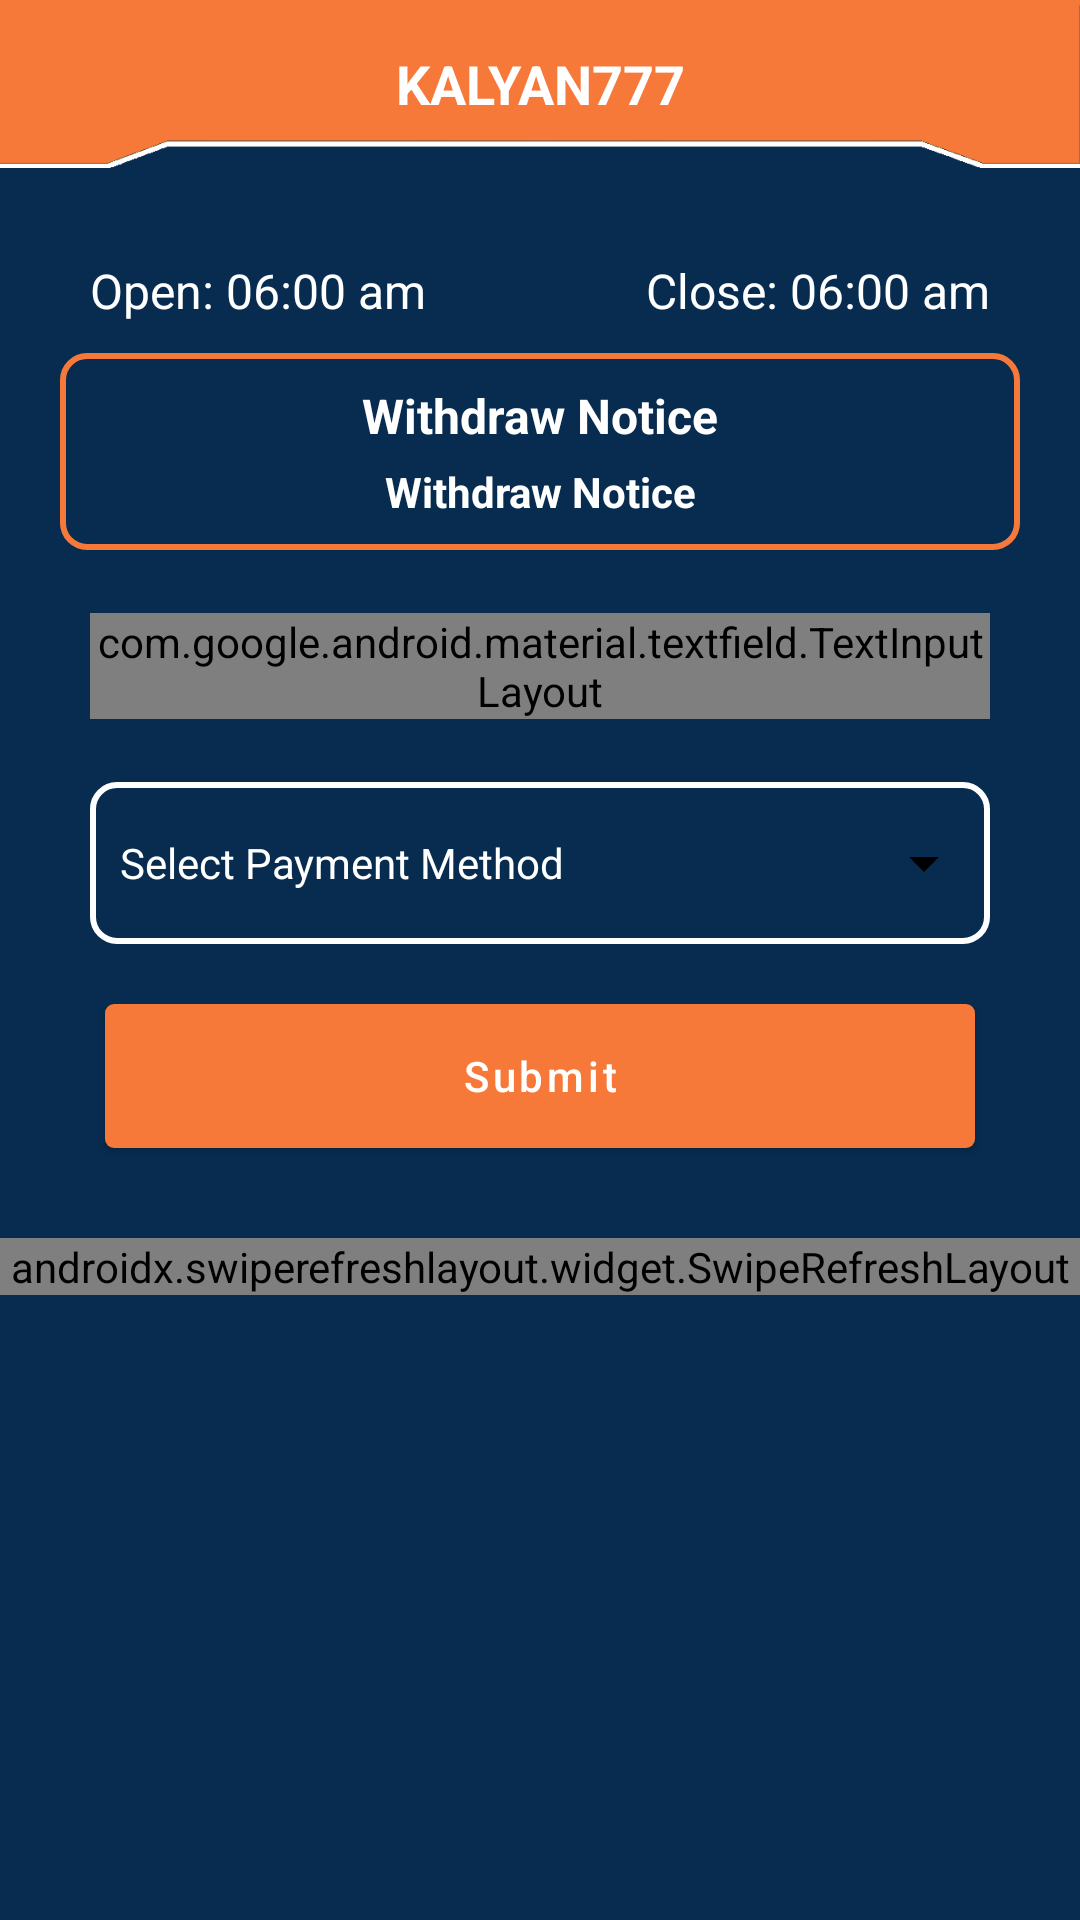

The Android layout XML behind this screen, and the referenced resources:
<!-- AndroidManifest.xml: application theme Theme.Kalyan777.No -->
<!-- res/layout/activity_point_withdraw.xml -->
<?xml version="1.0" encoding="utf-8"?>

<RelativeLayout xmlns:android="http://schemas.android.com/apk/res/android"
    xmlns:app="http://schemas.android.com/apk/res-auto"
    xmlns:tools="http://schemas.android.com/tools"
    android:layout_width="match_parent"
    android:layout_height="match_parent"
    android:background="@color/bg_color"
    tools:context=".Activities.TakeOutActivity">
    <LinearLayout
        android:layout_width="match_parent"
        android:layout_height="wrap_content"
        android:orientation="vertical">

        <include layout="@layout/toolbar"
            android:id="@+id/appbarLayout"/>
        <com.google.android.material.textview.MaterialTextView
            android:layout_width="match_parent"
            android:layout_height="wrap_content"
            android:id="@+id/internet_text"
            android:text="You are not connected to internet. Please check your internet connection"
            android:textColor="@color/white"
            android:background="@color/warn_red"
            android:padding="5dp"
            android:visibility="gone"
            android:elevation="1dp"/>


        <LinearLayout
            android:layout_width="match_parent"
            android:layout_height="wrap_content"
            android:layout_margin="20dp"
            android:orientation="vertical">
            <RelativeLayout
                android:layout_width="match_parent"
                android:layout_height="wrap_content"
                android:layout_marginHorizontal="10dp"
                android:layout_marginVertical="10dp">
                <com.google.android.material.textview.MaterialTextView
                    android:id="@+id/openTime"
                    android:layout_width="wrap_content"
                    android:layout_height="wrap_content"
                    android:text="Open: 06:00 am"
                    android:textSize="16sp"
                    android:textColor="@color/white"
                    android:layout_alignParentStart="true"/>
                <com.google.android.material.textview.MaterialTextView
                    android:id="@+id/closeTime"
                    android:layout_width="wrap_content"
                    android:layout_height="wrap_content"
                    android:text="Close: 06:00 am"
                    android:textSize="16sp"
                    android:textColor="@color/white"
                    android:layout_alignParentEnd="true"/>
            </RelativeLayout>
            <LinearLayout
                android:layout_width="match_parent"
                android:layout_height="wrap_content"
                android:orientation="vertical"
                android:background="@drawable/ic_border_dark"
                android:backgroundTint="@color/purple_700"
                android:padding="10dp"
                android:layout_marginBottom="5dp">
                <com.google.android.material.textview.MaterialTextView
                    android:layout_width="match_parent"
                    android:layout_height="wrap_content"
                    android:text="Withdraw Notice"
                    android:textColor="@color/white"
                    android:gravity="center"
                    android:textSize="16sp"
                    android:textStyle="bold"
                    android:layout_marginBottom="5dp"/>
                <com.google.android.material.textview.MaterialTextView
                    android:id="@+id/withdrawNotice"
                    android:layout_width="match_parent"
                    android:layout_height="wrap_content"
                    android:text="Withdraw Notice"
                    android:textColor="@color/white"
                    android:gravity="center"
                    android:textSize="14sp"
                    android:textStyle="bold"/>

            </LinearLayout>

            <com.google.android.material.textfield.TextInputLayout
                android:id="@+id/client_points_lyt"
                android:layout_width="match_parent"
                android:layout_height="wrap_content"
                android:layout_marginVertical="16dp"
                android:layout_marginHorizontal="10dp"
                android:textColorHint="@color/white"
                app:boxStrokeColor="@color/white"
                app:hintTextColor="@color/white"
                app:boxBackgroundMode="outline"
                app:boxStrokeWidth="2dp"
                app:shapeAppearance="@color/white"
                android:theme="@style/TextInputLayoutStyle"
                style="@style/Widget.MaterialComponents.TextInputLayout.OutlinedBox">

                <com.google.android.material.textfield.TextInputEditText
                    android:id="@+id/input_withdraw_Points"
                    android:layout_width="match_parent"
                    android:layout_height="wrap_content"
                    android:hint="Enter Points"
                    android:inputType="number"
                    android:maxLength="8"
                    android:textColor="@color/white"
                    android:paddingStart="12dp"
                    android:paddingEnd="12dp"
                    android:textSize="16sp" />
            </com.google.android.material.textfield.TextInputLayout>

            <com.google.android.material.textview.MaterialTextView
                android:id="@+id/select_pay_method"
                android:layout_width="match_parent"
                android:layout_height="wrap_content"
                android:backgroundTint="@color/white"
                android:background="@drawable/ic_border_dark"
                android:layout_marginHorizontal="10dp"
                android:layout_marginTop="5dp"
                android:paddingVertical="15dp"
                android:text="Select Payment Method"
                android:textSize="14sp"
                android:gravity="center_vertical"
                android:paddingHorizontal="10dp"
                android:textColor="@color/white"
                android:drawableEnd="@drawable/ic_baseline_arrow_drop_down_24"
                android:onClick="sPayMethod"
                tools:ignore="UsingOnClickInXml" />
            <com.google.android.material.button.MaterialButton
                android:layout_width="match_parent"
                android:layout_height="wrap_content"
                android:layout_marginHorizontal="15dp"
                android:text="Submit"
                android:background="@drawable/ic_bg_editbox"
                app:shapeAppearanceOverlay="@style/leaf"
                app:backgroundTint="@color/button_bg"
                android:textAllCaps="false"
                android:layout_marginTop="20dp"
                android:layout_marginBottom="10dp"
                android:layout_gravity="end"
                android:onClick="btnWithdCoins"
                tools:ignore="UsingOnClickInXml" />
        </LinearLayout>

        <androidx.swiperefreshlayout.widget.SwipeRefreshLayout
            android:id="@+id/mswipe_ref_lyt"
            android:layout_width="match_parent"
            android:layout_height="match_parent">
            <FrameLayout
                android:layout_width="match_parent"
                android:layout_height="match_parent">
                <com.google.android.material.imageview.ShapeableImageView
                    android:id="@+id/aempty_image"
                    android:layout_width="100dp"
                    android:layout_height="100dp"
                    android:src="@drawable/img_no_data"
                    android:layout_gravity="center"
                    android:visibility="gone"/>

                <androidx.recyclerview.widget.RecyclerView
                    android:id="@+id/a_recyclerView"
                    android:layout_width="match_parent"
                    android:layout_height="wrap_content"
                    android:layout_marginHorizontal="20dp"/>
            </FrameLayout>

        </androidx.swiperefreshlayout.widget.SwipeRefreshLayout>

    </LinearLayout>

    <ProgressBar
        android:layout_width="wrap_content"
        android:layout_height="wrap_content"
        android:id="@+id/prgrss_bar"
        android:layout_centerInParent="true"
        android:visibility="gone"/>
</RelativeLayout>
<!-- res/layout/toolbar.xml (included above) -->
<?xml version="1.0" encoding="utf-8"?>

<com.google.android.material.appbar.AppBarLayout
    xmlns:android="http://schemas.android.com/apk/res/android"
    android:layout_width="match_parent"
    android:layout_height="?actionBarSize"
    android:background="@drawable/bg_top"
    xmlns:app="http://schemas.android.com/apk/res-auto">

    <com.google.android.material.appbar.MaterialToolbar
        android:layout_width="match_parent"
        android:layout_height="wrap_content"
        app:navigationIcon="@drawable/ic_baseline_arrow_back_24"
        android:id="@+id/toolbar"
        app:titleCentered="true"
        app:titleTextColor="@color/white"
        app:title="@string/app_name"
        app:titleTextAppearance="@style/ToolbarTextAppearance">
        <com.google.android.material.textview.MaterialTextView
            android:id="@+id/toolbarPoints"
            android:layout_width="wrap_content"
            android:layout_height="wrap_content"
            android:layout_gravity="end"
            android:drawablePadding="10dp"
            android:drawableEnd="@drawable/wallet_size"
            android:text="00"
            android:gravity="center"
            android:textSize="16sp"
            android:layout_marginEnd="10dp"
            android:visibility="gone"
            android:textColor="@color/white"/>
    </com.google.android.material.appbar.MaterialToolbar>

</com.google.android.material.appbar.AppBarLayout>
<!-- resources referenced by this layout -->
<resources>
  <color name="bg_color">#072C50</color>
  <color name="button_bg">#F67939</color>
  <color name="purple_700">#F67939</color>
  <color name="warn_red">#ec5645</color>
  <color name="white">#FFFFFFFF</color>
  <!-- drawable bg_top: png bitmap (drawable, 1855 bytes) -->
  <!-- drawable ic_baseline_arrow_drop_down_24 (drawable) -->
  <vector android:height="24dp" android:tint="@color/black"
      android:viewportHeight="24" android:viewportWidth="24"
      android:width="24dp" xmlns:android="http://schemas.android.com/apk/res/android">
      <path android:fillColor="@android:color/white" android:pathData="M7,10l5,5 5,-5z"/>
  </vector>
  <!-- drawable ic_bg_editbox (drawable) -->
  <?xml version="1.0" encoding="utf-8"?>
  <shape xmlns:android="http://schemas.android.com/apk/res/android"
      android:shape="rectangle">
      <solid android:color="@color/white"/>
  
      <corners
          android:radius="3dp"/>
      <size
          android:width="100dp"
          android:height="10dp"/>
  </shape>
  <!-- drawable ic_border_dark (drawable) -->
  <?xml version="1.0" encoding="utf-8"?>
  <layer-list xmlns:android="http://schemas.android.com/apk/res/android">
      <item>
          <shape>
              <solid android:color="@android:color/transparent" />
              <stroke
                  android:width="2dp"
                  android:color="@color/teal_200" />
              <corners
                  android:radius="8dp"/>
          </shape>
      </item>
  </layer-list>
  <!-- drawable wallet_size (drawable) -->
  <?xml version="1.0" encoding="utf-8"?>
  
  <layer-list xmlns:tools="http://schemas.android.com/tools"
      xmlns:android="http://schemas.android.com/apk/res/android">
      <item android:drawable="@drawable/ic_wallet" android:width="40dp" android:height="40dp" />
  
  </layer-list>
  <string name="app_name">KALYAN777</string>
  <style name="TextInputLayoutStyle" parent="Widget.MaterialComponents.TextInputLayout.OutlinedBox">
          <item name="boxStrokeColor">#fff</item>
          <item name="boxStrokeWidth">2dp</item>
      </style>
  <style name="ToolbarTextAppearance">
          <item name="textAllCaps">true</item>
          <item name="android:textAllCaps">true</item>
          <item name="android:textStyle">bold</item>
          <item name="android:textSize">18sp</item>
      </style>
  <style name="leaf">
          <item name="cornerSizeTopLeft">50%</item>
         
          <item name="cornerSizeTopRight">50%</item>
          
      </style>
  <style name="Theme.Kalyan777.No" parent="Theme.MaterialComponents.DayNight.NoActionBar">
          
          <item name="colorPrimary">@color/purple_500</item>
          <item name="colorPrimaryVariant">@color/purple_700</item>
          <item name="colorOnPrimary">@color/white</item>
          
          <item name="colorSecondary">@color/teal_200</item>
          <item name="colorSecondaryVariant">@color/teal_700</item>
          <item name="colorOnSecondary">@color/black</item>
          
          <item name="android:statusBarColor" tools:targetApi="l">?attr/colorPrimaryVariant</item>
  
  
      </style>
  <color name="black">#FF000000</color>
  <color name="teal_200">#051537</color>
  <!-- drawable ic_wallet: vector/xml drawable (drawable, 11720 chars, omitted) -->
  <color name="purple_500">#cf9265</color>
  <color name="teal_700">#FF018786</color>
</resources>
